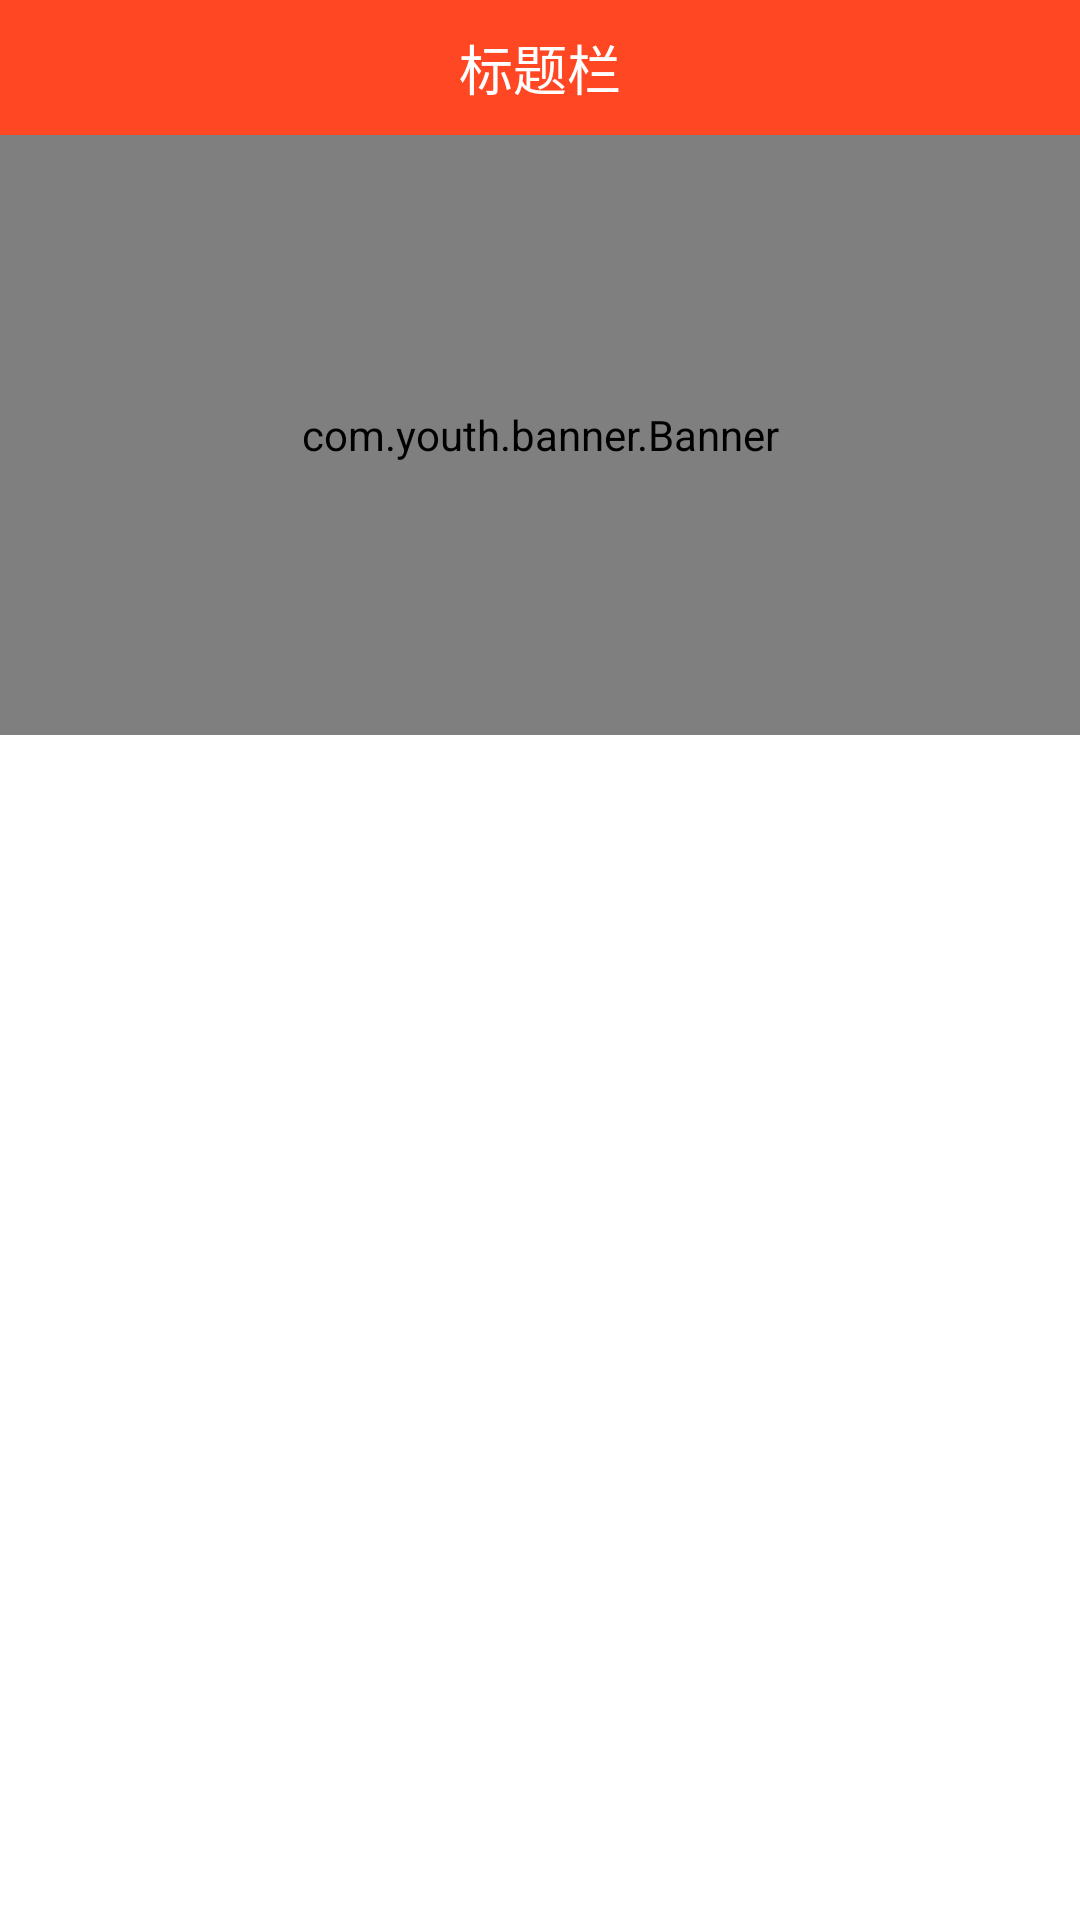

This screen was rendered from an Android layout file. Write that file and the resources it references.
<!-- AndroidManifest.xml: application theme AppTheme -->
<!-- res/layout/activity_main.xml -->
<?xml version="1.0" encoding="utf-8"?>
<LinearLayout xmlns:android="http://schemas.android.com/apk/res/android"
    android:id="@+id/out_layout"
    android:layout_width="match_parent"
    android:layout_height="match_parent"
    android:background="@color/white"
    android:clipChildren="false"
    android:orientation="vertical">

    <RelativeLayout
        android:layout_width="match_parent"
        android:layout_height="45dp">

        <android.support.v7.widget.Toolbar
            android:id="@+id/toolBar"
            android:layout_width="match_parent"
            android:layout_height="45dp"
            android:background="@color/toolBar">

            <TextView
                android:id="@+id/toolBar_title"
                android:layout_width="wrap_content"
                android:layout_height="wrap_content"
                android:layout_gravity="center"
                android:text="标题栏"
                android:textColor="@color/white"
                android:textSize="18sp" />

        </android.support.v7.widget.Toolbar>
    </RelativeLayout>

    <com.youth.banner.Banner
        android:id="@+id/carousel"
        android:layout_width="match_parent"
        android:layout_height="200dp">

    </com.youth.banner.Banner>

    <android.support.v7.widget.RecyclerView
        android:id="@+id/recyclerView"
        android:layout_width="match_parent"
        android:layout_height="match_parent"
        android:layout_margin="5dp" />

</LinearLayout>
<!-- resources referenced by this layout -->
<resources>
  <color name="toolBar">#FF4724</color>
  <color name="white">#ffffff</color>
  <style name="AppTheme" parent="Theme.AppCompat.Light.NoActionBar">
          
          <item name="colorPrimary">@color/colorPrimary</item>
          <item name="colorPrimaryDark">@color/colorPrimaryDark</item>
          <item name="colorAccent">@color/colorAccent</item>
      </style>
  <color name="colorPrimary">#008577</color>
  <color name="colorPrimaryDark">#00574B</color>
  <color name="colorAccent">#D81B60</color>
</resources>
